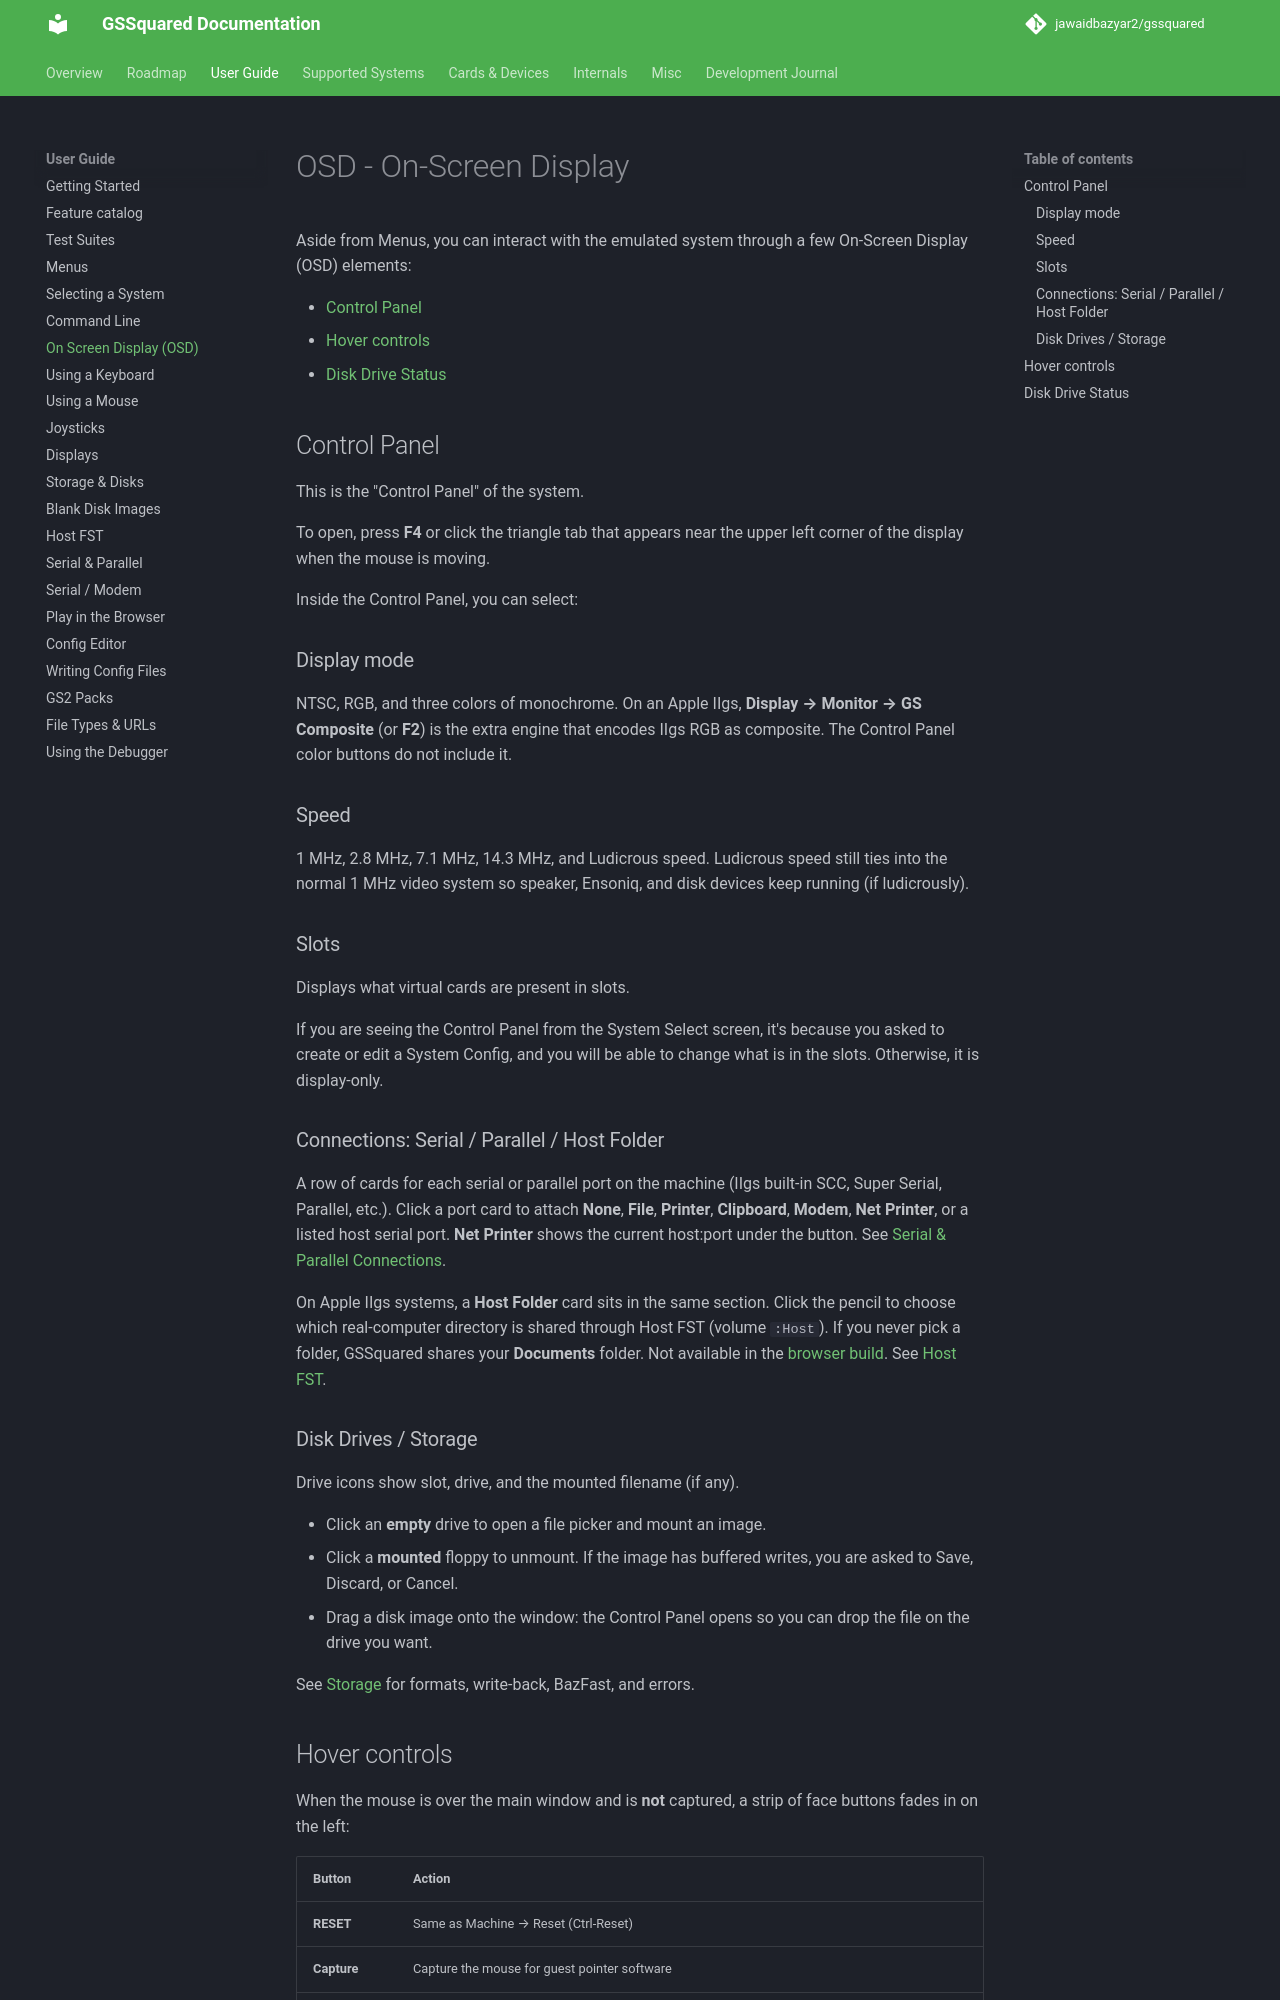

repository: jawaidbazyar2/gssquared · page: OSD/index.html · generator: mkdocs

# OSD - On-Screen Display

Aside from Menus, you can interact with the emulated system through a few On-Screen Display (OSD) elements:

* [Control Panel](#control-panel)
* [Hover controls](#hover-controls)
* [Disk Drive Status](#disk-drive-status)


## Control Panel

This is the "Control Panel" of the system.

To open, press **F4** or click the triangle tab that appears near the upper left corner of the display when the mouse is moving.

Inside the Control Panel, you can select:

### Display mode

NTSC, RGB, and three colors of monochrome. On an Apple IIgs, **Display → Monitor → GS Composite** (or **F2**) is the extra engine that encodes IIgs RGB as composite. The Control Panel color buttons do not include it.

### Speed

1 MHz, 2.8 MHz, 7.1 MHz, 14.3 MHz, and Ludicrous speed. Ludicrous speed still ties into the normal 1 MHz video system so speaker, Ensoniq, and disk devices keep running (if ludicrously).

### Slots

Displays what virtual cards are present in slots.

If you are seeing the Control Panel from the System Select screen, it's because you asked to create or edit a System Config, and you will be able to change what is in the slots. Otherwise, it is display-only.

### Connections: Serial / Parallel / Host Folder

A row of cards for each serial or parallel port on the machine (IIgs built-in SCC, Super Serial, Parallel, etc.). Click a port card to attach **None**, **File**, **Printer**, **Clipboard**, **Modem**, **Net Printer**, or a listed host serial port. **Net Printer** shows the current host:port under the button. See [Serial & Parallel Connections](SerialConnections.md).

On Apple IIgs systems, a **Host Folder** card sits in the same section. Click the pencil to choose which real-computer directory is shared through Host FST (volume `:Host`). If you never pick a folder, GSSquared shares your **Documents** folder. Not available in the [browser build](Web.md). See [Host FST](HostFST.md).

### Disk Drives / Storage

Drive icons show slot, drive, and the mounted filename (if any).

* Click an **empty** drive to open a file picker and mount an image.
* Click a **mounted** floppy to unmount. If the image has buffered writes, you are asked to Save, Discard, or Cancel.
* Drag a disk image onto the window: the Control Panel opens so you can drop the file on the drive you want.

See [Storage](Storage.md) for formats, write-back, BazFast, and errors.
